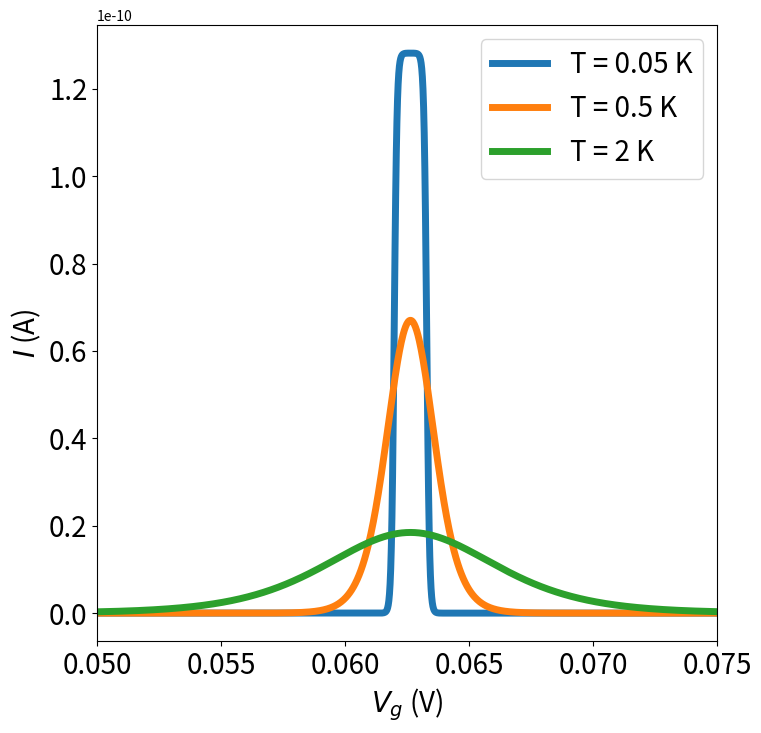

Generate this figure with matplotlib:
''' Attempting to simulate transport through a single quantum dot
using master equation approach. This simulation includes only charge
states. 
'''
import matplotlib
import matplotlib.pyplot as plt
#from matplotlib.mlab import griddata
from scipy.special import expit
import numpy as np


## constants
q = 1.602e-19; 		# fundamental charge (C)
kb = 1.381e-23; 	# Boltzmann constant (J/K)
kbeV = 8.6173e-5; 	# Boltzmann constant (eV/K)
h = 4.1357e-15;		# Plank's constant (eV s)
hbar = 6.582e-16;	# Reduced Plank's constant (h/2pi) (eV s)
# Physical parameters
q0 = 0; 		# Background charge assumed to be 0
###########################################################################
# Details of the simulation parameters
temp = 0.25;		# Temperature (of electrons in reservoirs) (K)
temps = [0.05, 0.5, 2]    # temperatures to run simulation at
LegTxt = ["" for i in temps]
j = 0
for i in temps:
    LegTxt[j] = f"T = {i} K"
#    LegTxt[j] = text
    print(LegTxt[j])
    j = j+1
Betas = [1/(temp*kbeV) for temp in temps]
###########################################################################

# Device parameters, simple 3 gates - 2 barrier (left,right) and one plunger and source drain leads
# Capacitances
m2 = 0.27
m1 = 0.106
Ctot = 6.69e-17
Cs = 0.296*Ctot
##Cd = 0.217*Ctot
Cd = Ctot/(1+m1/m2)
##Cp = 0.437*Ctot
Cp = m1*Cd

Ec = q**2/Ctot			# Charging energy (J)
EceV = Ec/q			# Charging energy (eV)

# tunnel couplings 
RL = 1.6e9			# tunnel coupling to left lead (Hz)
RR = 1.6e9          # tunnel coupling to right lead (Hz)

###########################################################################
# Sweep parameters for 1 D sweep
Vstart = 0.05;			# (V)	
Vend = 0.075;			# (V)
npts = 1000;			# number of points in sweep
delV = (Vend-Vstart)/(npts-1) 	# step size (-1 for the endpoints)

Vd = 0.0001             # Drain voltage of 0.1 mV

Vp = np.zeros(npts);		# Declare an empty 1D array for the plunger voltage that will be swept
I = np.zeros(npts);            	# Declare an empty 1D array for the current

# constant voltages
Vs = 0;				# Ground right lead 
muR = -Vs;			# Chem pot of right lead (source) in eV
Vlg = 0;			# Left barrier gate voltage (V)
Vrg = 0;			# right barrier gate voltage (V)


nstates = 6;			# Number of states considered in simulation (N= 0,1,2,3,4,5 for now)
A = np.zeros(shape=(nstates,nstates))	# Declare A matrix and fill with zeros
C = np.zeros(shape=(nstates,1))         # Declare C vector of solutions to rate equations and normalization

#Energy = np.zeros(nstates);		# Declare a 1D array for all the state energies
#Mu = np.zeros(nstates-1);		# Declare a 1D array for all the dot potentials

##########################################################################
# Define the Fermi function 
def Fermi(energy, mu,Beta):
	n = expit(-Beta*(energy-mu))
	return n;
###########################################################################
Fig1 = plt.figure(figsize=(8,8))     #create figure

###########################################################################

for k in Betas:
	for i in np.arange(npts):
		Vp[i] = Vstart + i*delV		# set plunger voltage for this point
		muL = -Vd		# declare Energies of states considered 
		E0 = (-q*(-q0 -0.5) + Cs*Vs + Cd*Vd + Cp*Vp[i])**2/(2*q*Ctot)
		E1 = (-q*(1- q0-0.5) + Cs*Vs + Cd*Vd + Cp*Vp[i])**2/(2*q*Ctot) 
		E2 = (-q*(2- q0-0.5) + Cs*Vs + Cd*Vd + Cp*Vp[i])**2/(2*q*Ctot)
		E3 = (-q*(3- q0-0.5) + Cs*Vs + Cd*Vd + Cp*Vp[i])**2/(2*q*Ctot)
		E4 = (-q*(4- q0-0.5) + Cs*Vs + Cd*Vd + Cp*Vp[i])**2/(2*q*Ctot) 
		E5 = (-q*(5- q0-0.5) + Cs*Vs + Cd*Vd + Cp*Vp[i])**2/(2*q*Ctot) 
		''' Define the elements of the matrix A of the master equations '''
		# rates between states N = 0 and N = 1
		G10 = RL*Fermi((E1-E0),muL,k) + RR*Fermi((E1-E0),muR,k)				# Rate from state N=0 to N=1
		G01 =  RL*(1-Fermi((E1-E0),muL,k)) + RR*(1 - Fermi((E1-E0),muR,k))			# Rate from state N=1 to N=0
        

		# rates between states N = 1 and N = 2
		G21 = RL*Fermi((E2-E1),muL,k) + RR*Fermi((E2-E1),muR,k)				# Rate from state N=1 to N=2
		G12 =  RL*(1-Fermi((E2-E1),muL,k)) + RR*(1 - Fermi((E2-E1),muR,k))			# Rate from state N=2 to N=1

		# rates between states N = 2 and N = 3
		G32 = RL*Fermi((E3-E2),muL,k) + RR*Fermi((E3-E2),muR,k)				# Rate from state N=3 to N=2
		G23 =  RL*(1-Fermi((E3-E2),muL,k)) + RR*(1 - Fermi((E3-E2),muR,k))			# Rate from state N=2 to N=3

		# rates between states N = 3 and N = 4
		G43 = RL*Fermi((E4-E3),muL,k) + RR*Fermi((E4-E3),muR,k)				# Rate from state N=4 to N=3
		G34 =  RL*(1-Fermi((E4-E3),muL,k)) + RR*(1 - Fermi((E4-E3),muR,k))			# Rate from state N=3 to N=4

		# rates between states N = 4 and N = 5
		G54 = RL*Fermi((E5-E4),muL,k) + RR*Fermi((E5-E4),muR,k)				# Rate from state N=5 to N=4
		G45 =  RL*(1-Fermi((E5-E4),muL,k)) + RR*(1 - Fermi((E5-E4),muR,k))			# Rate from state N=4 to N=5

		# Matrix row from the 1st master equation into and out of N=0 state
		A[0,0] = -G10
		A[0,1] = G01
		# Matrix row from the 2nd Master Equation, into and out of N=1 state
		A[1,0] = G10
		A[1,1] = -G01 - G21
		A[1,2] = G12
		# Matrix row from the 3rd Master Equation, into and out of N=2 state
		A[2,1] = G21
		A[2,2] = -G12 - G32
		A[2,3] = G23
		# Matrix row from the 4th Master Equation, into and out of N=3 state
		A[3,2] = G32
		A[3,3] = -G23 - G43 
		A[3,4] = G34
		# Matrix row from the 5th Master Equation, into and out of ed state
		A[4,3] = G43
		A[4,4] = -G34 - G54
		A[4,5] = G45
		# normalize all probabilities to 1
		A[5,0] = 1 
		A[5,1] = 1 
		A[5,2] = 1 
		A[5,3] = 1 
		A[5,4] = 1 
		A[5,5] = 1 
		# Solution vector steady state --> all 0 normalization line = 1
		C[5,0] = 1
		
		# Solve the matrix equation to get probability vector
		P = np.linalg.solve(A,C)
	
		# Calculate the source current by looking at transfer across right barrier
		on1 = P[0]*RR*Fermi((E1-E0),muR,k)
		off1 = P[1]*RR*(1-Fermi((E1-E0),muR,k))
		on2 = P[1]*RR*Fermi((E2-E1),muR,k)
		off2 = P[2]*RR*(1-Fermi((E2-E1),muR,k))
		on3 = P[2]*RR*Fermi((E3-E2),muR,k)
		off3 = P[3]*RR*(1-Fermi((E3-E2),muR,k))
		on4 = P[3]*RR*Fermi((E4-E3),muR,k)
		off4 = P[4]*RR*(1-Fermi((E4-E3),muR,k))
		on5 = P[4]*RR*Fermi((E5-E4),muR,k)
		off5 = P[5]*RR*(1-Fermi((E5-E4),muR,k))


		I[i] = q*(on1 + on2 + on3 + on4 +on5 - off1 -off2 - off3 -off4 - off5)
        
	plt.plot(Vp,I,'-',linewidth=5)


plt.xlim(Vstart,Vend)
#plt.ylim(Vdstart,Vdend)
plt.legend(LegTxt, fontsize = 20)
plt.ylabel('$I$ (A)',fontsize=20)
plt.xlabel('$V_g$ (V)',fontsize=20)
plt.xticks(fontsize=20)
plt.yticks(fontsize=20)
plt.show()

#plt.contourf(Vp,Vd,I,100, cmap=plt.get_cmap('seismic'))
#plt.plot(Vp[:,0],I[:,0],'.-k')
#plt.contour(Vp,Vd,I,100, cmap=plt.get_cmap('seismic'))
##plt.colorbar()
#plt.show()
#
